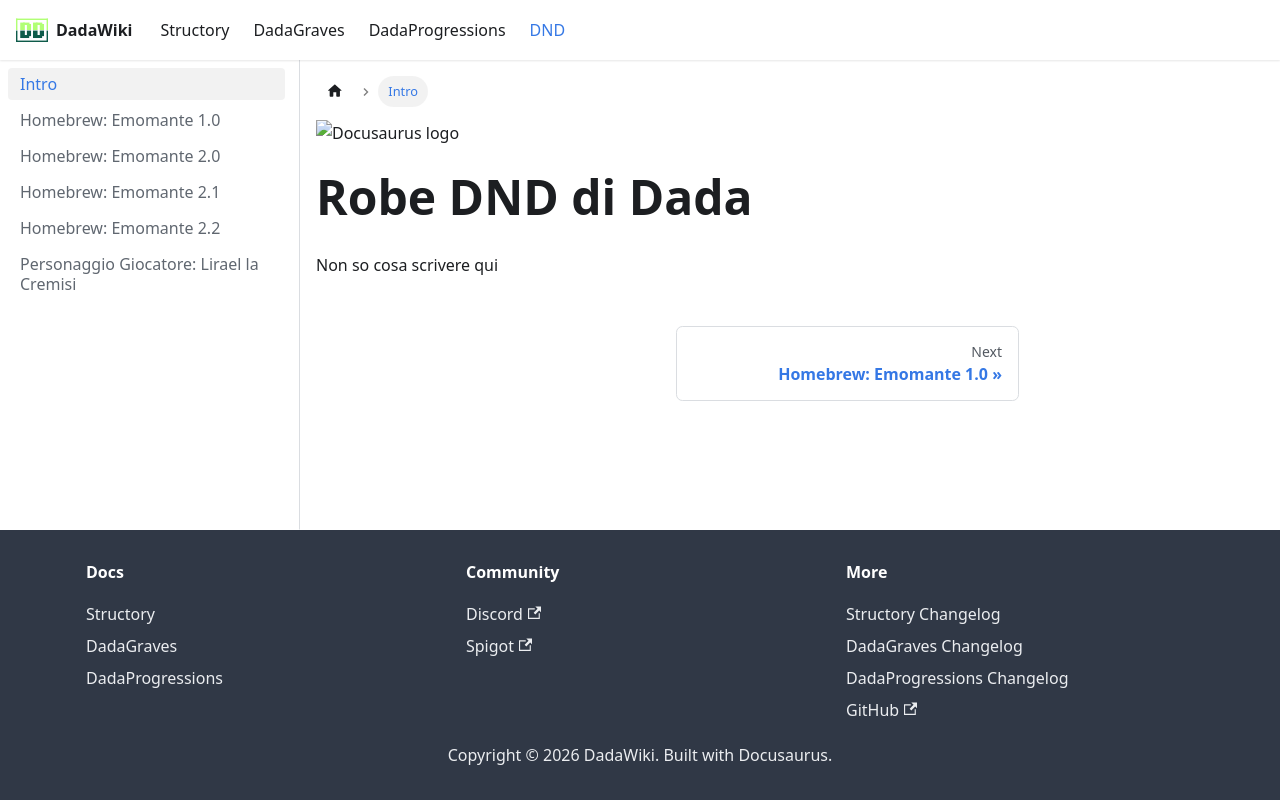

repository: andreadada/dadadocu · page: docs/dnd/intro/index.html · generator: docusaurus

---
sidebar_position: 1
title: Intro
---


![Docusaurus logo](https://i.imgur.com/WkfkYOP.png)  


# Robe DND di Dada

Non so cosa scrivere qui
